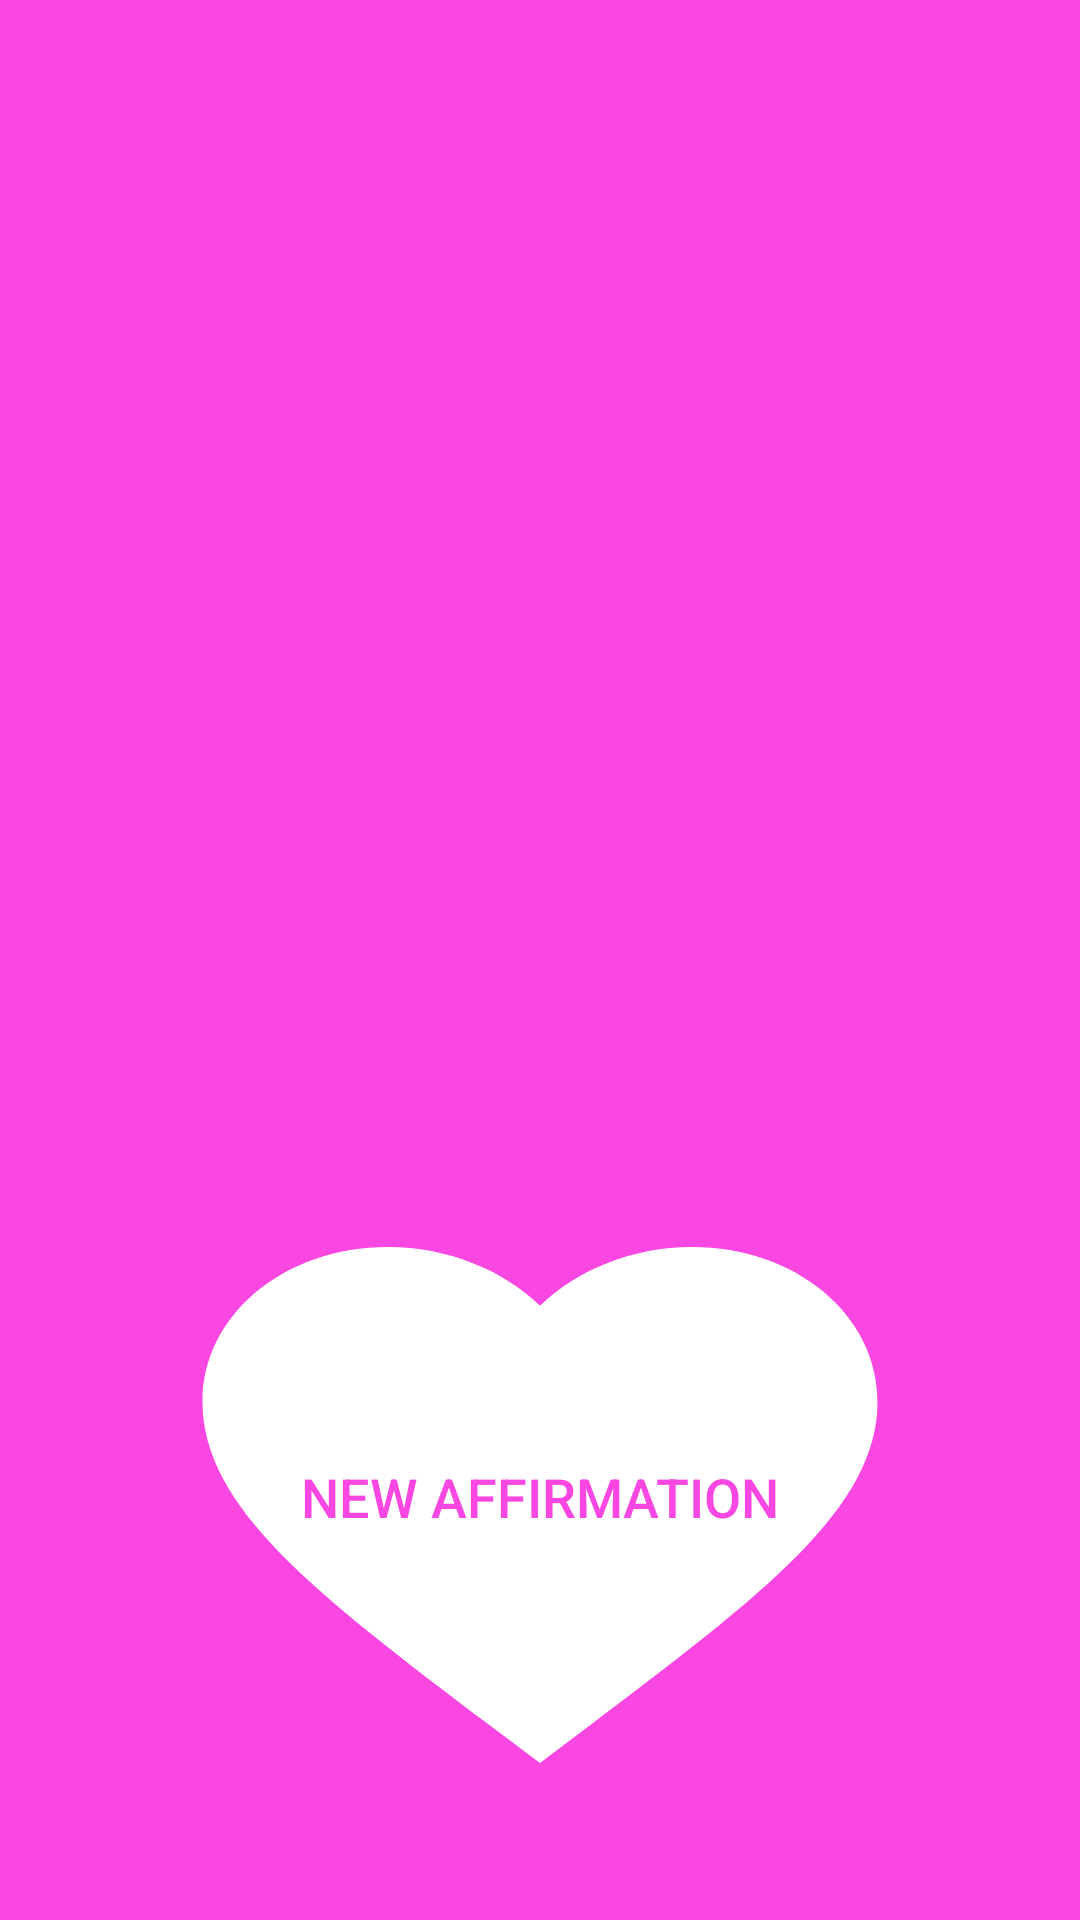

Here is an Android app screen rendered from its layout file. Give the layout XML and the strings, colors and styles it references.
<!-- AndroidManifest.xml: application theme Theme.PetyaTeethApp -->
<!-- res/layout/activity_affirmation.xml -->
<androidx.constraintlayout.widget.ConstraintLayout
    xmlns:android="http://schemas.android.com/apk/res/android"
    xmlns:app="http://schemas.android.com/apk/res-auto"
    xmlns:tools="http://schemas.android.com/tools"
    android:layout_width="match_parent"
    android:layout_height="match_parent"
    android:background="@color/affirmation_pink"
    tools:context=".AffirmationActivity">

    <TextView
        android:id="@+id/affirmationText"
        android:layout_width="wrap_content"
        android:layout_height="wrap_content"
        android:textSize="@dimen/text_size_26"
        app:layout_constraintBottom_toTopOf="@+id/reloadAffirmation"
        app:layout_constraintEnd_toEndOf="parent"
        app:layout_constraintStart_toStartOf="parent"
        app:layout_constraintTop_toTopOf="parent"
        app:layout_constraintVertical_bias="0.5"
        app:layout_constraintHorizontal_bias="0.5"
        android:textAlignment="center"
        android:textColor="@color/white"
        tools:text="People with goals succeed because they know where they’re going"/>

    <Button
        android:id="@+id/reloadAffirmation"
        android:layout_width="300dp"
        android:layout_height="250dp"
        android:layout_marginBottom="@dimen/spacing_16"
        android:background="@drawable/heart_shape"
        android:backgroundTint="@color/white"
        android:text="@string/new_affirmation"
        android:textSize="@dimen/text_size_18"
        android:textColor="@color/affirmation_pink"
        app:layout_constraintBottom_toBottomOf="parent"
        app:layout_constraintEnd_toEndOf="parent"
        app:layout_constraintStart_toStartOf="parent" />

</androidx.constraintlayout.widget.ConstraintLayout>
<!-- resources referenced by this layout -->
<resources>
  <color name="affirmation_pink">#FA47E2</color>
  <color name="white">#FFFFFFFF</color>
  <dimen name="spacing_16">16dp</dimen>
  <dimen name="text_size_18">18sp</dimen>
  <dimen name="text_size_26">26sp</dimen>
  <!-- drawable heart_shape (drawable) -->
  <vector xmlns:android="http://schemas.android.com/apk/res/android"
      android:width="800dp"
      android:height="800dp"
      android:viewportWidth="24"
      android:viewportHeight="24">
    <path
        android:pathData="M12,5.881C12.981,4.729 14.484,4 16.05,4C18.822,4 21,6.178 21,8.95C21,12.349 17.945,15.12 13.316,19.317L13.305,19.327L12,20.515L10.695,19.336L10.66,19.304C6.044,15.11 3,12.343 3,8.95C3,6.178 5.178,4 7.95,4C9.516,4 11.019,4.729 12,5.881Z"
        android:fillColor="#000000"/>
  </vector>
  <string name="new_affirmation">New Affirmation</string>
  <style name="Theme.PetyaTeethApp" parent="Base.Theme.PetyaTeethApp">
          <item name="android:colorBackground">@color/theme_main</item>
      </style>
  <style name="Base.Theme.PetyaTeethApp" parent="Theme.AppCompat.Light">
          
          
      </style>
  <color name="theme_main">#F33982</color>
</resources>
